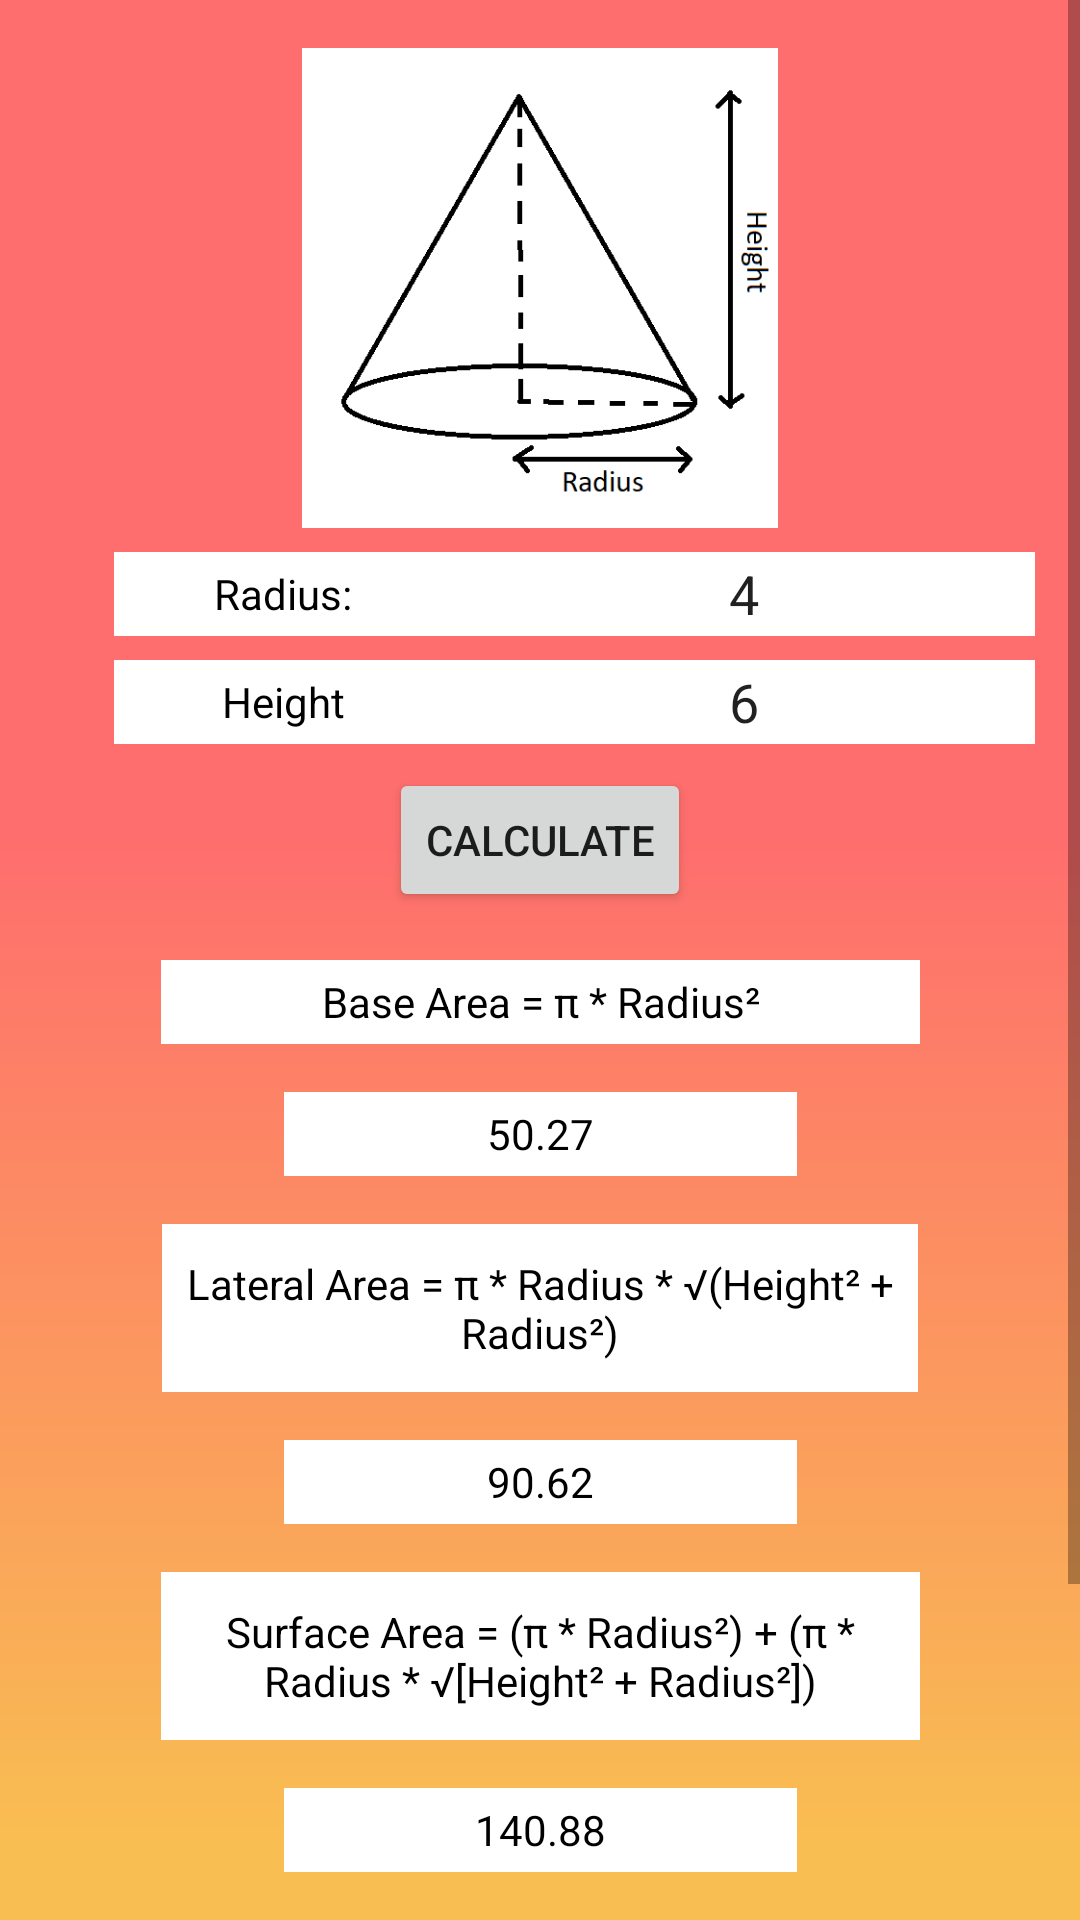

Layout XML and referenced resources for this Android screen:
<!-- AndroidManifest.xml: application theme AppTheme -->
<!-- res/layout/activity_cone.xml -->
<?xml version="1.0" encoding="utf-8"?>
<ScrollView
    xmlns:android="http://schemas.android.com/apk/res/android"
    xmlns:app="http://schemas.android.com/apk/res-auto"
    xmlns:tools="http://schemas.android.com/tools"
    android:layout_width="match_parent"
    android:layout_height="match_parent">

    <androidx.constraintlayout.widget.ConstraintLayout
        android:layout_width="match_parent"
        android:layout_height="match_parent"
        android:background="@mipmap/conegradient"
        android:focusable="true"
        android:focusableInTouchMode="true"
        tools:context=".RectangleActivity">

        <ImageView
            android:id="@+id/imageView2"
            android:layout_width="330dp"
            android:layout_height="160dp"
            android:layout_marginTop="16dp"
            app:layout_constraintEnd_toEndOf="parent"
            app:layout_constraintStart_toStartOf="parent"
            app:layout_constraintTop_toTopOf="parent"
            app:srcCompat="@drawable/cone" />

        <TextView
            android:id="@+id/cone_radius_title"
            style="@style/component_title"
            android:layout_marginTop="8dp"
            android:text="@string/cone_radius_title"
            app:layout_constraintEnd_toStartOf="@+id/cone_radius_field"
            app:layout_constraintHorizontal_bias="1.0"
            app:layout_constraintStart_toStartOf="@+id/imageView2"
            app:layout_constraintTop_toBottomOf="@+id/imageView2" />

        <EditText
            android:id="@+id/cone_radius_field"
            android:layout_width="194dp"
            android:layout_height="28dp"
            android:layout_marginTop="8dp"
            android:background="#FFFFFF"
            android:ems="10"
            android:gravity="center|center_horizontal"
            android:inputType="numberDecimal"
            android:text="@string/cone_radius_value"
            app:layout_constraintEnd_toEndOf="@+id/imageView2"
            app:layout_constraintTop_toBottomOf="@+id/imageView2" />

        <TextView
            android:id="@+id/cone_height_title"
            android:layout_width="113dp"
            android:layout_height="28dp"
            android:layout_marginTop="8dp"
            android:background="#FFFFFF"
            android:gravity="center"
            android:text="@string/cone_height_title"
            android:textColor="@color/text_color"
            app:layout_constraintEnd_toStartOf="@+id/cone_height_field"
            app:layout_constraintHorizontal_bias="1.0"
            app:layout_constraintStart_toStartOf="@+id/imageView2"
            app:layout_constraintTop_toBottomOf="@+id/cone_radius_title" />

        <EditText
            android:id="@+id/cone_height_field"
            android:layout_width="194dp"
            android:layout_height="28dp"
            android:layout_marginTop="8dp"
            android:background="#FFFFFF"
            android:ems="10"
            android:gravity="center"
            android:inputType="numberDecimal"
            android:text="@string/cone_height_value"
            app:layout_constraintEnd_toEndOf="@+id/imageView2"
            app:layout_constraintTop_toBottomOf="@+id/cone_radius_field" />

        <Button
            android:id="@+id/calculate"
            android:layout_width="wrap_content"
            android:layout_height="wrap_content"
            android:layout_marginTop="8dp"
            android:onClick="Calculate"
            android:text="@string/calculate"
            app:layout_constraintEnd_toEndOf="parent"
            app:layout_constraintStart_toStartOf="parent"
            app:layout_constraintTop_toBottomOf="@+id/cone_height_field" />

        <TextView
            android:id="@+id/cone_base_title"
            style="@style/formula_line2"
            android:layout_marginTop="16dp"
            android:text="@string/cone_base_text"
            app:layout_constraintEnd_toEndOf="parent"
            app:layout_constraintStart_toStartOf="parent"
            app:layout_constraintTop_toBottomOf="@+id/calculate" />

        <TextView
            android:id="@+id/cone_base_field"
            style="@style/value_line2"
            android:layout_marginTop="16dp"
            android:text="@string/cone_base_value"
            app:layout_constraintEnd_toEndOf="parent"
            app:layout_constraintStart_toStartOf="parent"
            app:layout_constraintTop_toBottomOf="@+id/cone_base_title" />

        <TextView
            android:id="@+id/cone_lateral_title"
            style="@style/formula_line"
            android:layout_width="252dp"
            android:layout_height="56dp"
            android:layout_marginTop="16dp"
            android:text="@string/cone_lateral_title"
            app:layout_constraintEnd_toEndOf="parent"
            app:layout_constraintStart_toStartOf="parent"
            app:layout_constraintTop_toBottomOf="@+id/cone_base_field" />

        <TextView
            android:id="@+id/cone_lateral_field"
            style="@style/value_line3"
            android:layout_marginTop="16dp"
            android:text="@string/cone_lateral_value"
            app:layout_constraintEnd_toEndOf="parent"
            app:layout_constraintStart_toStartOf="parent"
            app:layout_constraintTop_toBottomOf="@+id/cone_lateral_title" />

        <TextView
            android:id="@+id/cone_area_title"
            style="@style/formula_line"
            android:layout_width="253dp"
            android:layout_height="56dp"
            android:layout_marginTop="16dp"
            android:text="@string/cone_area_text"
            app:layout_constraintEnd_toEndOf="parent"
            app:layout_constraintStart_toStartOf="parent"
            app:layout_constraintTop_toBottomOf="@+id/cone_lateral_field" />

        <TextView
            android:id="@+id/cone_area_field"
            style="@style/value_line3"
            android:layout_width="171dp"
            android:layout_height="28dp"
            android:layout_marginTop="16dp"
            android:text="@string/cone_area_value"
            app:layout_constraintEnd_toEndOf="parent"
            app:layout_constraintStart_toStartOf="parent"
            app:layout_constraintTop_toBottomOf="@+id/cone_area_title" />

        <TextView
            android:id="@+id/cone_volume_title"
            style="@style/formula_line"
            android:layout_width="253dp"
            android:layout_height="28dp"
            android:layout_marginTop="16dp"
            android:text="@string/cone_volume_title"
            app:layout_constraintEnd_toEndOf="parent"
            app:layout_constraintStart_toStartOf="parent"
            app:layout_constraintTop_toBottomOf="@+id/cone_area_field" />

        <TextView
            android:id="@+id/cone_volume_field"
            style="@style/value_line2"
            android:layout_width="171dp"
            android:layout_height="28dp"
            android:layout_marginTop="16dp"
            android:text="@string/cone_volume_value"
            app:layout_constraintEnd_toEndOf="parent"
            app:layout_constraintStart_toStartOf="parent"
            app:layout_constraintTop_toBottomOf="@+id/cone_volume_title" />

        <Button
            android:id="@+id/button2"
            android:layout_width="wrap_content"
            android:layout_height="wrap_content"
            android:layout_marginTop="16dp"
            android:onClick="Back"
            android:text="@string/back"
            app:layout_constraintEnd_toEndOf="parent"
            app:layout_constraintStart_toStartOf="parent"
            app:layout_constraintTop_toBottomOf="@+id/cone_volume_field" />


    </androidx.constraintlayout.widget.ConstraintLayout>

</ScrollView>
<!-- resources referenced by this layout -->
<resources>
  <color name="text_color">#000000</color>
  <!-- drawable cone: png bitmap (drawable, 8304 bytes) -->
  <!-- mipmap conegradient: png bitmap (mipmap-xxhdpi, 22975 bytes) -->
  <string name="back">Back</string>
  <string name="calculate">Calculate</string>
  <string name="cone_area_text">Surface Area = (\u03C0 * Radius\u00B2) + (\u03C0 * Radius * \u221A[Height\u00B2 + Radius\u00B2])</string>
  <string name="cone_area_value">140.88</string>
  <string name="cone_base_text">Base Area = \u03C0 * Radius\u00B2</string>
  <string name="cone_base_value">50.27</string>
  <string name="cone_height_title">Height</string>
  <string name="cone_height_value">6</string>
  <string name="cone_lateral_title">Lateral Area = \u03C0 * Radius * \u221A(Height\u00B2 + Radius\u00B2)</string>
  <string name="cone_lateral_value">90.62</string>
  <string name="cone_radius_title">Radius:</string>
  <string name="cone_radius_value">4</string>
  <string name="cone_volume_title">Volume = (1/3) * \u03C0 * Radius\u00B2 * Height</string>
  <string name="cone_volume_value">100.53</string>
  <style name="component_title">
          <item name="android:layout_width">113dp</item>
          <item name="android:layout_height">28dp</item>
          <item name="android:layout_marginStart">38dp</item>
          <item name="android:layout_marginLeft">38dp</item>
          <item name="android:layout_marginTop">8dp</item>
          <item name="android:background">#FFFFFF</item>
          <item name="android:gravity">center</item>
          <item name="android:textColor">@color/text_color</item>
      </style>
  <style name="formula_line">
          <item name="android:layout_width">253dp</item>
          <item name="android:layout_height">28dp</item>
          <item name="android:layout_marginTop">16dp</item>
          <item name="android:background">#FFFFFF</item>
          <item name="android:gravity">center</item>
          <item name="android:textColor">@color/text_color</item>
      </style>
  <style name="formula_line2" parent="formula_line">
          <item name="android:layout_marginTop">8dp</item>
      </style>
  <style name="value_line2" parent="value_line">
          <item name="android:layout_width">171dp</item>
          <item name="android:layout_height">28dp</item>
          <item name="android:layout_marginTop">8dp</item>
      </style>
  <style name="value_line3" parent="value_line2">
          <item name="android:layout_width">171dp</item>
          <item name="android:layout_height">28dp</item>
          <item name="android:layout_marginTop">8dp</item>
      </style>
  <style name="AppTheme" parent="Theme.AppCompat.Light.DarkActionBar">
          
          <item name="colorPrimary">@color/colorPrimary</item>
          <item name="colorPrimaryDark">@color/colorPrimaryDark</item>
          <item name="colorAccent">@color/colorAccent</item>
      </style>
  <style name="value_line">
          <item name="android:layout_width">171dp</item>
          <item name="android:layout_height">23dp</item>
          <item name="android:layout_marginTop">8dp</item>
          <item name="android:background">#FFFFFF</item>
          <item name="android:ems">10</item>
          <item name="android:gravity">center</item>
          <item name="android:textColor">@color/text_color</item>
      </style>
  <color name="colorPrimary">#0C439E</color>
  <color name="colorPrimaryDark">#052963</color>
  <color name="colorAccent">#FDE207</color>
</resources>
